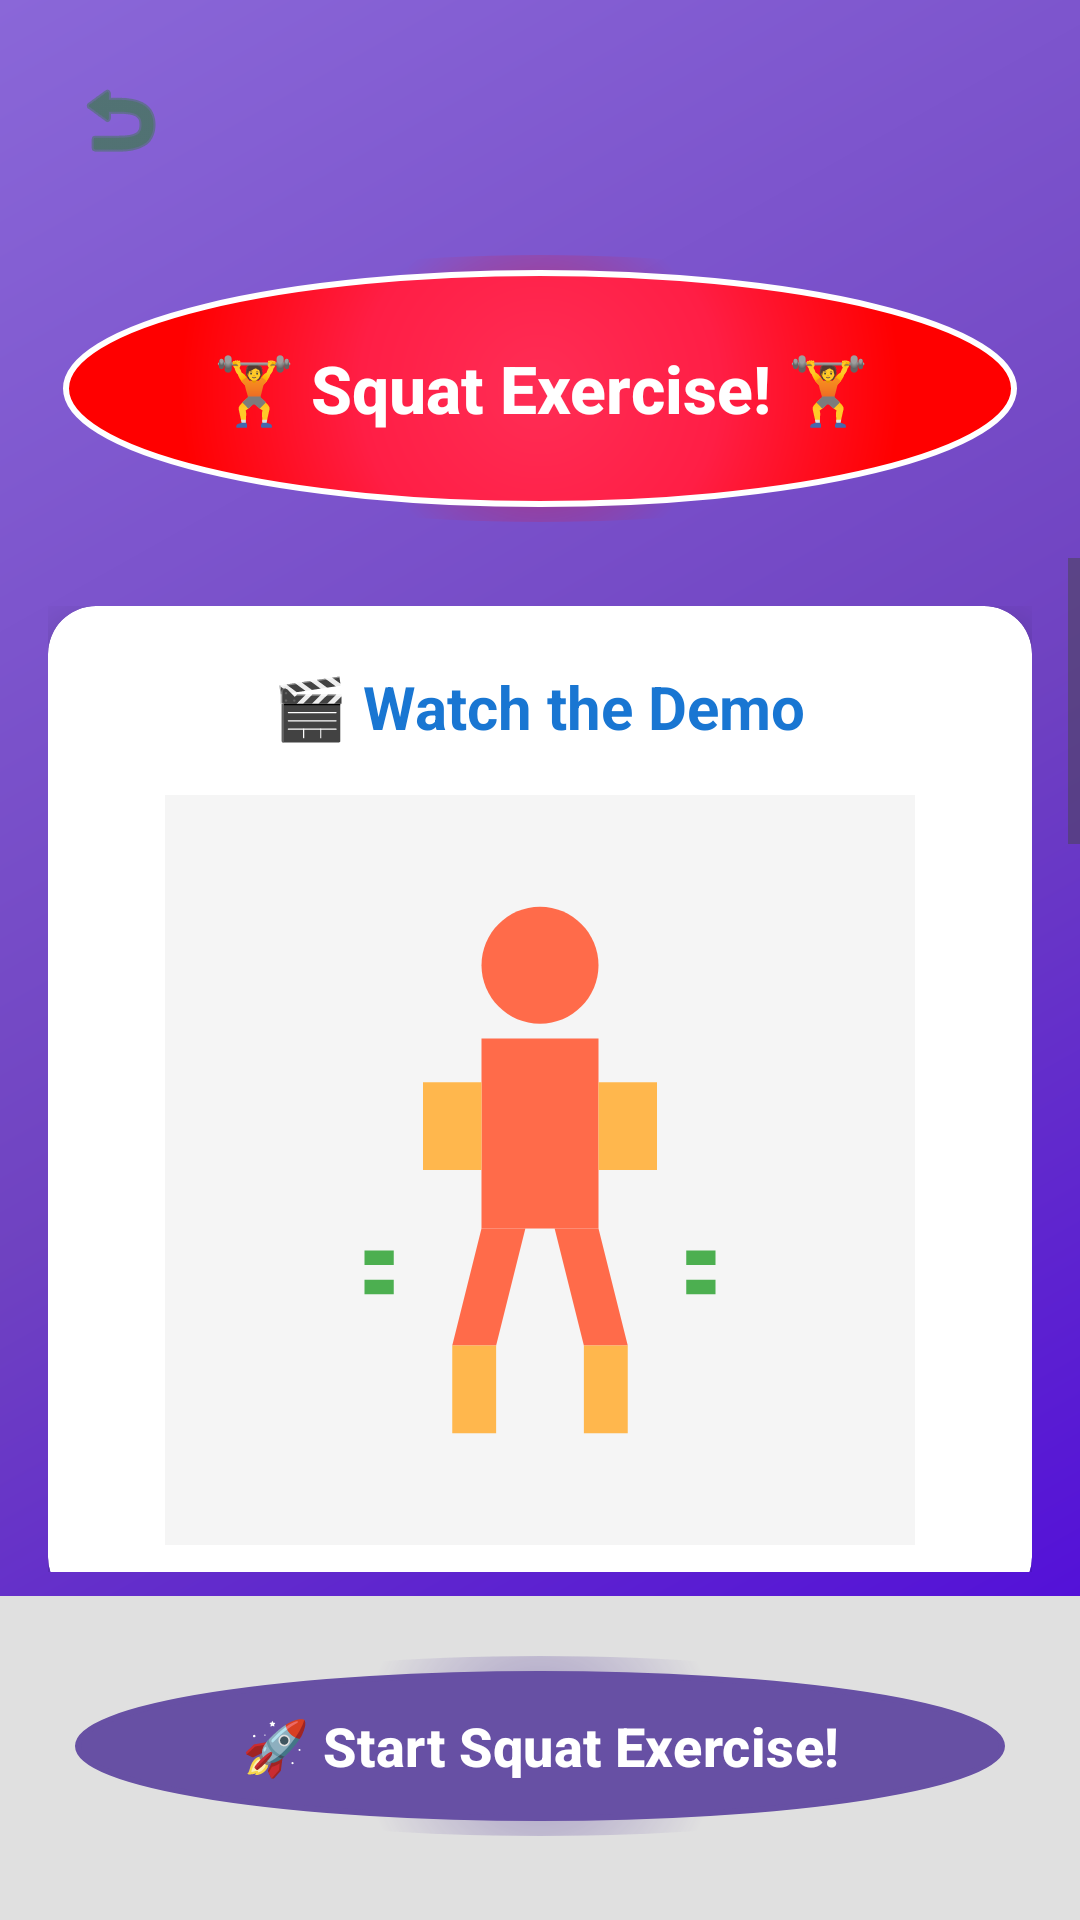

Android layout source for this screen:
<!-- AndroidManifest.xml: activity theme Theme.Final.Fullscreen -->
<!-- res/layout/activity_squat_tutorial.xml -->
<?xml version="1.0" encoding="utf-8"?>
<RelativeLayout xmlns:android="http://schemas.android.com/apk/res/android"
    xmlns:app="http://schemas.android.com/apk/res-auto"
    xmlns:tools="http://schemas.android.com/tools"
    android:layout_width="match_parent"
    android:layout_height="match_parent"
    android:background="@drawable/child_friendly_background">

    
    <ImageButton
        android:id="@+id/backButton"
        android:layout_width="48dp"
        android:layout_height="48dp"
        android:layout_alignParentTop="true"
        android:layout_alignParentStart="true"
        android:layout_margin="16dp"
        android:background="?attr/selectableItemBackgroundBorderless"
        android:src="@android:drawable/ic_menu_revert"
        android:contentDescription="Back"
        app:tint="#2E7D32" />

    
    <TextView
        android:id="@+id/tutorialTitle"
        android:layout_width="389dp"
        android:layout_height="89dp"
        android:layout_below="@id/backButton"
        android:layout_marginHorizontal="16dp"
        android:layout_marginTop="5dp"
        android:background="@drawable/play_button_background"
        android:fontFamily="sans-serif-medium"
        android:gravity="center"
        android:padding="12dp"
        android:text="🏋️ Squat Exercise! 🏋️"
        android:textColor="#FFFFFF"
        android:textSize="22sp"
        android:textStyle="bold" />

    
    <ScrollView
        android:id="@+id/scrollView"
        android:layout_width="match_parent"
        android:layout_height="match_parent"
        android:layout_below="@id/tutorialTitle"
        android:layout_above="@+id/startButtonContainer"
        android:layout_marginTop="12dp"
        android:layout_marginBottom="8dp"
        android:fillViewport="true"
        tools:ignore="NotSibling">

        <LinearLayout
            android:layout_width="match_parent"
            android:layout_height="wrap_content"
            android:orientation="vertical"
            android:padding="16dp">

            
            <androidx.cardview.widget.CardView
                android:layout_width="match_parent"
                android:layout_height="wrap_content"
                android:layout_marginBottom="20dp"
                app:cardCornerRadius="16dp"
                app:cardElevation="8dp"
                app:cardBackgroundColor="#FFFFFF">

                <LinearLayout
                    android:layout_width="match_parent"
                    android:layout_height="wrap_content"
                    android:orientation="vertical"
                    android:padding="20dp"
                    android:gravity="center">

                    <TextView
                        android:layout_width="wrap_content"
                        android:layout_height="wrap_content"
                        android:text="🎬 Watch the Demo"
                        android:textSize="20sp"
                        android:textStyle="bold"
                        android:textColor="#1976D2"
                        android:layout_marginBottom="16dp" />

                    
                    <ImageView
                        android:id="@+id/tutorialGif"
                        android:layout_width="250dp"
                        android:layout_height="250dp"
                        android:layout_gravity="center"
                        android:src="@drawable/ic_squat"
                        android:scaleType="centerCrop"
                        android:background="#F5F5F5"
                        android:padding="8dp" />

                </LinearLayout>
            </androidx.cardview.widget.CardView>

            
            <androidx.cardview.widget.CardView
                android:layout_width="match_parent"
                android:layout_height="wrap_content"
                android:layout_marginBottom="20dp"
                app:cardCornerRadius="16dp"
                app:cardElevation="8dp"
                app:cardBackgroundColor="#FFFFFF">

                <LinearLayout
                    android:layout_width="match_parent"
                    android:layout_height="wrap_content"
                    android:orientation="vertical"
                    android:padding="20dp">

                    <TextView
                        android:layout_width="match_parent"
                        android:layout_height="wrap_content"
                        android:text="📋 Step-by-Step Instructions"
                        android:textSize="20sp"
                        android:textStyle="bold"
                        android:textColor="#1976D2"
                        android:layout_marginBottom="16dp" />

                    <TextView
                        android:layout_width="match_parent"
                        android:layout_height="wrap_content"
                        android:text="1. 🧍 Stand with feet shoulder-width apart, arms at your sides"
                        android:textSize="16sp"
                        android:textColor="#333333"
                        android:layout_marginBottom="12dp"
                        android:background="#E3F2FD"
                        android:padding="12dp" />

                    <TextView
                        android:layout_width="match_parent"
                        android:layout_height="wrap_content"
                        android:text="2. ⬇️ Lower your body by bending your hips and knees"
                        android:textSize="16sp"
                        android:textColor="#333333"
                        android:layout_marginBottom="12dp"
                        android:background="#E8F5E8"
                        android:padding="12dp" />

                    <TextView
                        android:layout_width="match_parent"
                        android:layout_height="wrap_content"
                        android:text="3. ⬆️ Return to standing position (counts as 1 rep!)"
                        android:textSize="16sp"
                        android:textColor="#333333"
                        android:layout_marginBottom="12dp"
                        android:background="#FFF3E0"
                        android:padding="12dp" />

                    <TextView
                        android:layout_width="match_parent"
                        android:layout_height="wrap_content"
                        android:text="4. 🎯 Complete 15 squats to finish and earn 25 XP!"
                        android:textSize="16sp"
                        android:textColor="#333333"
                        android:layout_marginBottom="12dp"
                        android:background="#F3E5F5"
                        android:padding="12dp" />

                </LinearLayout>
            </androidx.cardview.widget.CardView>

            
            <androidx.cardview.widget.CardView
                android:layout_width="match_parent"
                android:layout_height="wrap_content"
                android:layout_marginBottom="20dp"
                app:cardCornerRadius="16dp"
                app:cardElevation="8dp"
                app:cardBackgroundColor="#FFFFFF">

                <LinearLayout
                    android:layout_width="match_parent"
                    android:layout_height="wrap_content"
                    android:orientation="vertical"
                    android:padding="20dp">

                    <TextView
                        android:layout_width="match_parent"
                        android:layout_height="wrap_content"
                        android:text="💡 Pro Tips for Success"
                        android:textSize="20sp"
                        android:textStyle="bold"
                        android:textColor="#FF6F00"
                        android:layout_marginBottom="16dp" />

                    <TextView
                        android:layout_width="match_parent"
                        android:layout_height="wrap_content"
                        android:text="📱 Make sure your upper body is visible in the camera"
                        android:textSize="15sp"
                        android:textColor="#444444"
                        android:layout_marginBottom="8dp"
                        android:padding="8dp" />

                    <TextView
                        android:layout_width="match_parent"
                        android:layout_height="wrap_content"
                        android:text="🏋️ Keep your back straight and chest up during the movement"
                        android:textSize="15sp"
                        android:textColor="#444444"
                        android:layout_marginBottom="8dp"
                        android:padding="8dp" />

                    <TextView
                        android:layout_width="match_parent"
                        android:layout_height="wrap_content"
                        android:text="⬇️ Go down slowly and control the movement"
                        android:textSize="15sp"
                        android:textColor="#444444"
                        android:layout_marginBottom="8dp"
                        android:padding="8dp" />

                    <TextView
                        android:layout_width="match_parent"
                        android:layout_height="wrap_content"
                        android:text="⬆️ Return to standing position to complete each rep"
                        android:textSize="15sp"
                        android:textColor="#444444"
                        android:layout_marginBottom="8dp"
                        android:padding="8dp" />

                    <TextView
                        android:layout_width="match_parent"
                        android:layout_height="wrap_content"
                        android:text="🎯 Stand at a comfortable distance from your device"
                        android:textSize="15sp"
                        android:textColor="#444444"
                        android:padding="8dp" />

                </LinearLayout>
            </androidx.cardview.widget.CardView>

        </LinearLayout>
    </ScrollView>

    
    <LinearLayout
        android:id="@+id/startButtonContainer"
        android:layout_width="match_parent"
        android:layout_height="wrap_content"
        android:layout_alignParentBottom="true"
        android:orientation="vertical"
        android:padding="20dp"
        android:background="#E0E0E0">

        <Button
            android:id="@+id/startExerciseButton"
            android:layout_width="match_parent"
            android:layout_height="60dp"
            android:text="🚀 Start Squat Exercise!"
            android:textSize="18sp"
            android:textStyle="bold"
            android:textColor="#FFFFFF"
            android:background="@drawable/play_button_background"
            android:elevation="6dp"
            android:layout_marginBottom="8dp" />

    </LinearLayout>

</RelativeLayout>
<!-- resources referenced by this layout -->
<resources>
  <!-- drawable child_friendly_background (drawable) -->
  <?xml version="1.0" encoding="utf-8"?>
  <shape xmlns:android="http://schemas.android.com/apk/res/android">
      <gradient
          android:angle="135"
          android:startColor="#4A00E0"
          android:centerColor="#6F42C1"
          android:endColor="#8A67D8"
          android:type="linear" />
  </shape>
  <!-- drawable ic_squat (drawable) -->
  <vector xmlns:android="http://schemas.android.com/apk/res/android"
      android:width="24dp"
      android:height="24dp"
      android:viewportWidth="24.0"
      android:viewportHeight="24.0">
      
      
      <path
          android:fillColor="#FF6B4A"
          android:pathData="M12,3 C13.1,3 14,3.9 14,5 C14,6.1 13.1,7 12,7 C10.9,7 10,6.1 10,5 C10,3.9 10.9,3 12,3 Z" />
      
      
      <path
          android:fillColor="#FF6B4A"
          android:pathData="M10,7.5 L14,7.5 L14,14 L10,14 Z" />
      
      
      <path
          android:fillColor="#FFB74D"
          android:pathData="M8,9 L10,9 L10,12 L8,12 Z" />
      
      
      <path
          android:fillColor="#FFB74D"
          android:pathData="M14,9 L16,9 L16,12 L14,12 Z" />
      
      
      <path
          android:fillColor="#FF6B4A"
          android:pathData="M10,14 L11.5,14 L10.5,18 L9,18 Z" />
      
      
      <path
          android:fillColor="#FF6B4A"
          android:pathData="M12.5,14 L14,14 L15,18 L13.5,18 Z" />
      
      
      <path
          android:fillColor="#FFB74D"
          android:pathData="M9,18 L10.5,18 L10.5,21 L9,21 Z" />
      
      
      <path
          android:fillColor="#FFB74D"
          android:pathData="M13.5,18 L15,18 L15,21 L13.5,21 Z" />
      
      
      <path
          android:fillColor="#4CAF50"
          android:pathData="M6,15 L7,15 M17,15 L18,15 M6,16 L7,16 M17,16 L18,16"
          android:strokeWidth="0.5"
          android:strokeColor="#4CAF50" />
      
  </vector>
  <!-- drawable play_button_background (drawable) -->
  <?xml version="1.0" encoding="utf-8"?>
  <layer-list xmlns:android="http://schemas.android.com/apk/res/android">
      
      <item>
          <shape android:shape="oval">
              <gradient
                  android:type="radial"
                  android:gradientRadius="60dp"
                  android:startColor="#88FF0000"
                  android:endColor="#00000000" />
              <size android:width="130dp" android:height="130dp" />
          </shape>
      </item>
      
      
      <item android:left="5dp" android:top="5dp" android:right="5dp" android:bottom="5dp">
          <shape android:shape="oval">
              <gradient
                  android:type="radial"
                  android:gradientRadius="120dp"
                  android:startColor="#FF2D55"
                  android:centerColor="#FF1E45"
                  android:endColor="#FF0000" />
              <stroke
                  android:width="2dp"
                  android:color="#FFFFFF" />
          </shape>
      </item>
  </layer-list>
  <style name="Theme.Final.Fullscreen" parent="Theme.Final">
          <item name="android:windowFullscreen">true</item>
          <item name="android:windowContentOverlay">@null</item>
          <item name="android:windowBackground">@android:color/black</item>
      </style>
  <style name="Theme.Final" parent="Base.Theme.Final" />
  <style name="Base.Theme.Final" parent="Theme.Material3.DayNight.NoActionBar">
          
          
      </style>
</resources>
